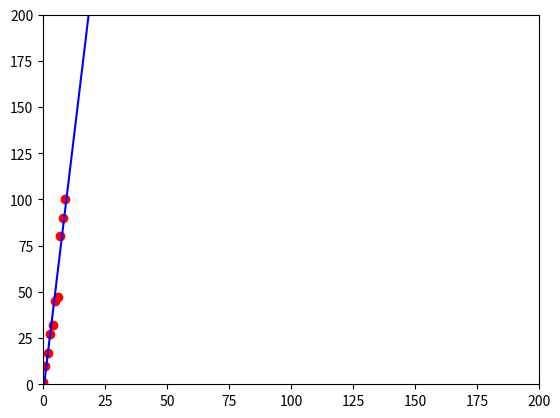

Write Python code to recreate this figure.
import numpy as np
import matplotlib.pyplot as plt

def avg_loss(x, y, w, b):
    N = len(x)
    loss = 0.0
    for i in range(N):
        loss +=  (y[i] -(w*x[i] + b))**2
    return loss / float(N)
    
def updateWandB(x, y, w, b, alpha):
    dl_dw = 0.0
    dl_db = 0.0
    N = len(x)

    for i in range(N):
        dl_dw += -2*x[i]*(y[i] - (w*x[i] + b))
        dl_db += -2*(y[i] - (w*x[i] + b))

    w = w - (1/float(N))*dl_dw*alpha
    b = b - (1/float(N))*dl_db*alpha

    return w, b

def train(x, y, w, b, alpha, epochs):
    for e in range(epochs):
        w, b = updateWandB(x, y, w, b, alpha)

        if e % 400 == 0:
            print("epoch:", e, "loss:", avg_loss(x, y, w, b))
    return w, b
def predict(x, w, b):
    pred = []
    for i in range(len(x)):
        pred.append(w*x[i] + b)
    return pred
x = np.arange(10)
y = np.array([1, 10, 17, 27, 32, 45, 47, 80, 90, 100])

w, b = train(x, y, 0.0, 0.0, 0.001, 15000)

xNew = np.arange(0, 20)
yNew = predict(xNew, w, b)
plt.xlim(0, 200)
plt.ylim(0, 200)
plt.scatter(x, y, c='r')
#plt.scatter(xNew, yNew, c='b')
plt.plot([xNew[0], xNew[len(xNew)-1]], [yNew[0], yNew[len(yNew)-1]], c='b')

plt.show()
